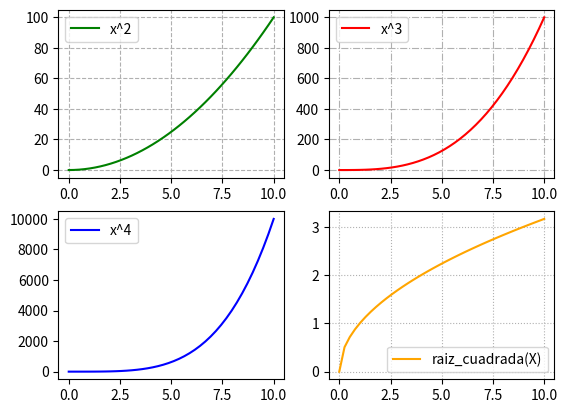

This figure's Python source:
# Matplotlib [Python]
# Ejercicios de práctica

# [redacted]
# Version: 2.0

# IMPORTANTE: NO borrar los comentarios
# que aparecen en verde con el hashtag "#"

# Ejercicios de matplotlib
import numpy as np
import matplotlib.pyplot as plt


if __name__ == '__main__':
    print("Bienvenidos a otra clase de Inove con Python")
    print("Line Plot: Figura con múltiples gráficos")

    # NOTA: aproveche los ejemplos "line_plot" y "scatter_plot" de clase

    # Se desea graficar cuatro funciones en una misma figura
    # en cuatros gráficos (axes) distintos. Para el siguiente
    # intervalor de valores de "X":
    x = np.linspace(0, 10, 40)

    # Realizar tres gráficos que representen
    # y1 = x^2 (X al cuadrado)
    # y2 = x^3 (X al cubo)
    # y3 = x^4 (X a la cuarta)
    # y4 = raiz_cuadrada(X)

    # Implementación:
    y1 = x**2
    y2 = x**3
    y3 = x**4
    y4 = np.sqrt(x)

    # Alumnos: Esos cuatro gráficos deben estar colocados
    # en la diposición de 2 filas y 2 columna:
    # ------
    #  graf1 | graf2
    # ------
    #  graf3 | graf4
    # Utilizar add_subplot para lograr este efecto
    # de "2 filas" "2 columna" de gráficos

    # Se debe colocar en la leyenda la función que representa
    # cada gráfico

    # Cada gráfico realizarlo con un color distinto
    # a su elección

    # Colocar una grilla a elección

    # Crear acá su gráfico
    fig = plt.figure()
    ax1 = fig.add_subplot(2,2,1)
    ax2 = fig.add_subplot(2,2,2)
    ax3 = fig.add_subplot(2,2,3)
    ax4 = fig.add_subplot(2,2,4)

    ax1.plot(x, y1, c="green", label='x^2')
    ax1.legend()
    ax1.grid(ls="dashed")
    ax2.plot(x, y2, c="red", label='x^3')
    ax2.legend()
    ax2.grid(ls="dashdot")
    ax3.plot(x, y3, c="blue", label='x^4')
    ax3.legend()
    ax3.grid(ls="none")
    ax4.plot(x, y4, c="orange", label='raiz_cuadrada(X)')
    ax4.legend()
    ax4.grid(ls=":")
    plt.show()
    print("terminamos")
